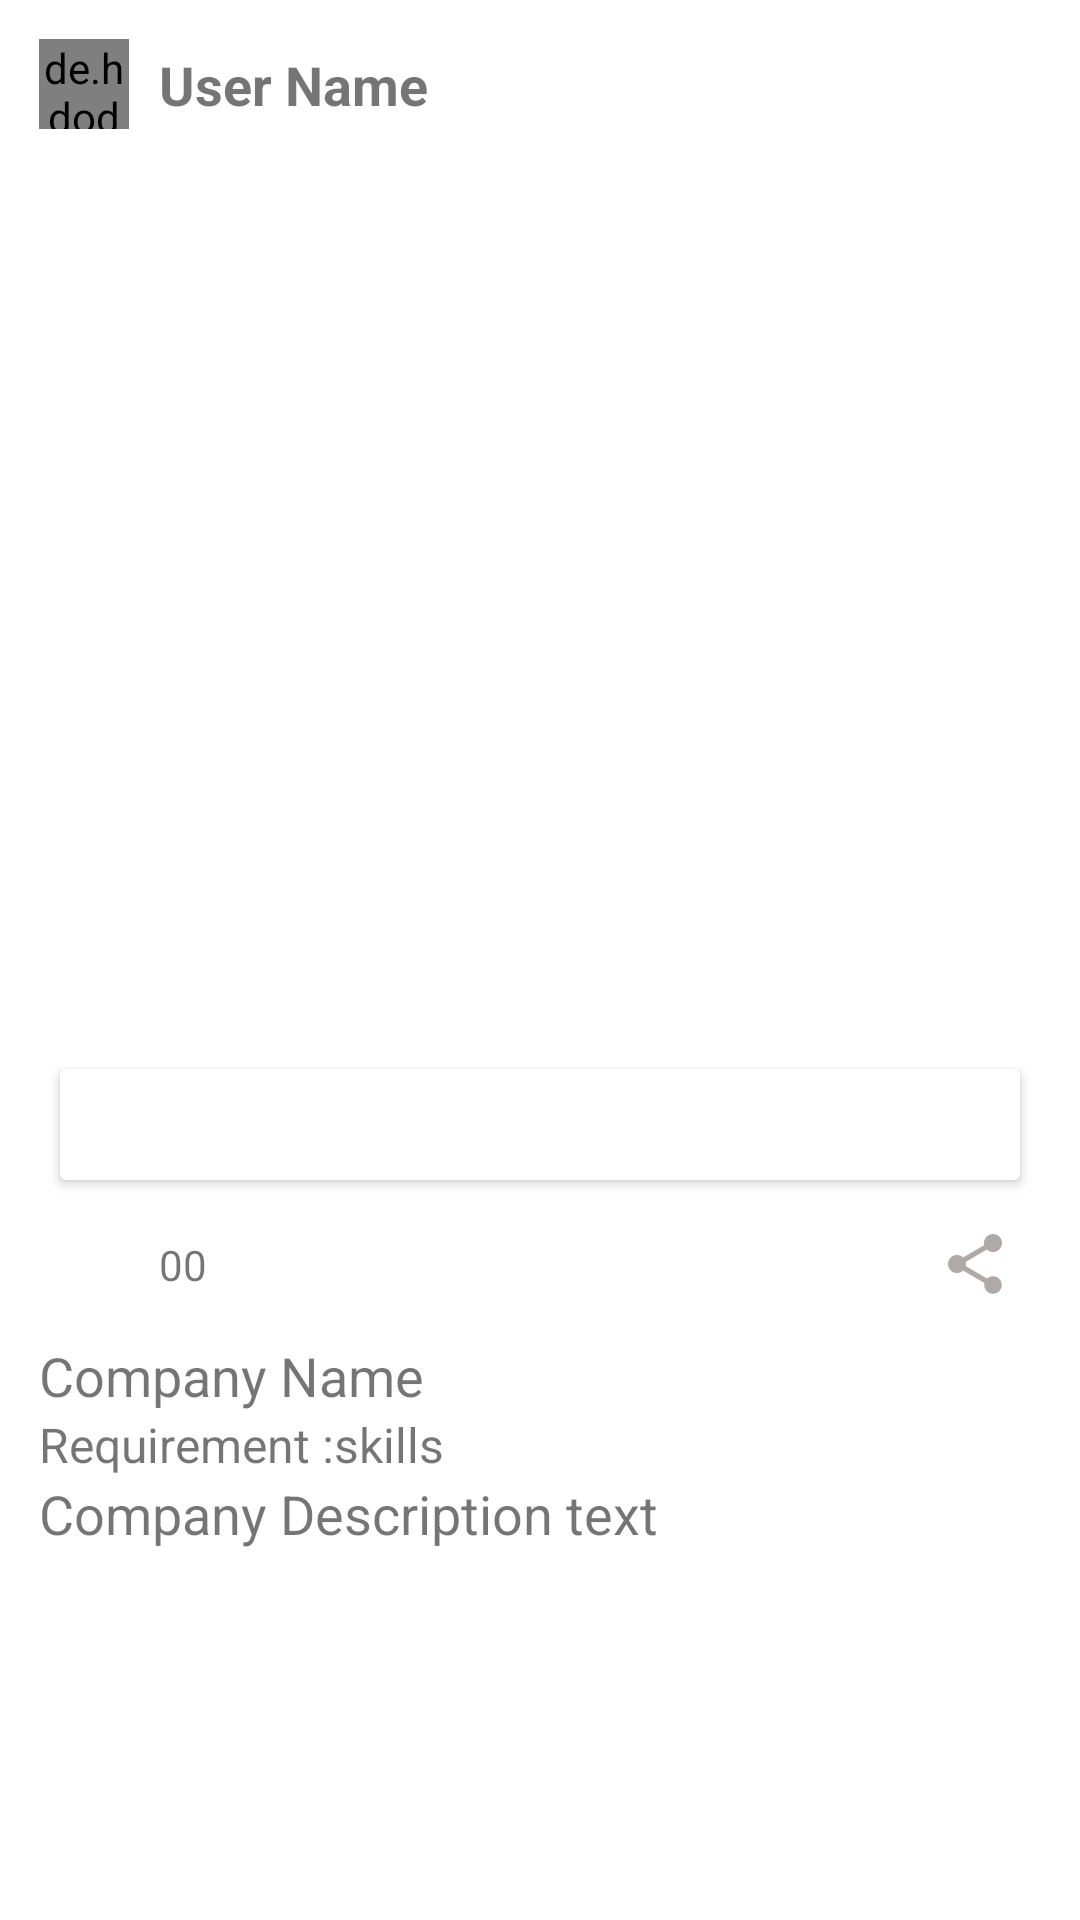

Android layout source for this screen:
<!-- AndroidManifest.xml: application theme SplashTheme -->
<!-- res/layout/activity_job_full_description.xml -->
<?xml version="1.0" encoding="utf-8"?>
<LinearLayout xmlns:android="http://schemas.android.com/apk/res/android"
    xmlns:app="http://schemas.android.com/apk/res-auto"
    xmlns:tools="http://schemas.android.com/tools"
    android:layout_width="match_parent"
    android:layout_height="match_parent"
    tools:context=".job.JobFullDescription"
    android:orientation="vertical"
    android:padding="10dp">
    <androidx.constraintlayout.widget.ConstraintLayout
        android:layout_width="match_parent"
        android:layout_height="wrap_content"
        android:orientation="horizontal">
        <de.hdodenhof.circleimageview.CircleImageView
            android:id="@+id/profile_image"
            android:layout_width="30dp"
            android:layout_height="30dp"
            android:src="@drawable/placeholder"
            android:layout_margin="3dp"
            app:layout_constraintTop_toTopOf="parent"
            app:layout_constraintLeft_toLeftOf="parent"
            app:layout_constraintBottom_toBottomOf="parent"/>
        <TextView
            android:layout_width="wrap_content"
            android:layout_height="wrap_content"
            android:text="User Name"
            android:textSize="18sp"
            android:textStyle="bold"
            android:layout_marginLeft="10dp"
            app:layout_constraintLeft_toRightOf="@+id/profile_image"
            app:layout_constraintTop_toTopOf="parent"
            app:layout_constraintBottom_toBottomOf="parent"/>
    </androidx.constraintlayout.widget.ConstraintLayout>
    <ImageView
        android:id="@+id/job_img"
        android:layout_width="match_parent"
        android:layout_height="360dp"
        android:src="@drawable/placeholder"/>
    <androidx.cardview.widget.CardView
        android:layout_width="match_parent"
        android:layout_height="wrap_content"
        android:layout_marginLeft="10dp"
        android:layout_marginRight="10dp"
        android:backgroundTint="@color/active"
        android:layout_marginTop="-50dp">
        <TextView
            android:layout_width="match_parent"
            android:layout_height="wrap_content"
            android:text="Apply Now"
            android:textAlignment="center"
            android:textStyle="bold"
            android:textColor="@color/white"
            android:textSize="20dp"
            android:padding="5dp"/>
    </androidx.cardview.widget.CardView>
    <LinearLayout
        android:layout_margin="3dp"
        android:layout_width="match_parent"
        android:layout_height="wrap_content"
        android:orientation="vertical">
        <androidx.constraintlayout.widget.ConstraintLayout
            android:layout_width="match_parent"
            android:layout_height="wrap_content">
            <ImageView
                android:id="@+id/job_like"
                android:layout_width="wrap_content"
                android:layout_height="wrap_content"
                android:src="@drawable/ic_job"
                app:layout_constraintLeft_toLeftOf="parent"
                app:layout_constraintTop_toTopOf="parent"
                app:layout_constraintBottom_toBottomOf="parent"
                android:layout_margin="10dp"/>
            <TextView
                android:layout_width="wrap_content"
                android:layout_height="wrap_content"
                android:text="00"
                app:layout_constraintLeft_toRightOf="@+id/job_like"
                app:layout_constraintTop_toTopOf="parent"
                app:layout_constraintBottom_toBottomOf="parent"/>
            <ImageView
                android:layout_width="wrap_content"
                android:layout_height="wrap_content"
                android:src="@drawable/ic_baseline_share_24"
                app:layout_constraintRight_toRightOf="parent"
                app:layout_constraintTop_toTopOf="parent"
                app:layout_constraintBottom_toBottomOf="parent"
                android:layout_margin="10dp"/>
        </androidx.constraintlayout.widget.ConstraintLayout>

        <TextView
            android:id="@+id/company_name"
            android:layout_width="wrap_content"
            android:layout_height="wrap_content"
            android:text="Company Name"
            android:textSize="18sp"/>
        <LinearLayout
            android:layout_width="match_parent"
            android:layout_height="wrap_content"
            android:orientation="horizontal">
            <TextView
                android:id="@+id/requirement_text"
                android:layout_width="wrap_content"
                android:layout_height="wrap_content"
                android:text="Requirement :"
                android:textSize="16sp"/>
            <TextView
                android:id="@+id/requirement"
                android:layout_width="wrap_content"
                android:layout_height="wrap_content"
                android:text="skills"
                android:textSize="16sp"/>

        </LinearLayout>
        <TextView
            android:id="@+id/company_desc"
            android:layout_width="wrap_content"
            android:layout_height="wrap_content"
            android:text="Company Description text"
            android:textSize="18sp"/>

    </LinearLayout>
</LinearLayout>
<!-- resources referenced by this layout -->
<resources>
  <color name="white">#FFFFFFFF</color>
  <!-- drawable ic_baseline_share_24 (drawable) -->
  <vector android:height="24dp" android:tint="#B0A9AA"
      android:viewportHeight="24" android:viewportWidth="24"
      android:width="24dp" xmlns:android="http://schemas.android.com/apk/res/android">
      <path android:fillColor="@android:color/white" android:pathData="M18,16.08c-0.76,0 -1.44,0.3 -1.96,0.77L8.91,12.7c0.05,-0.23 0.09,-0.46 0.09,-0.7s-0.04,-0.47 -0.09,-0.7l7.05,-4.11c0.54,0.5 1.25,0.81 2.04,0.81 1.66,0 3,-1.34 3,-3s-1.34,-3 -3,-3 -3,1.34 -3,3c0,0.24 0.04,0.47 0.09,0.7L8.04,9.81C7.5,9.31 6.79,9 6,9c-1.66,0 -3,1.34 -3,3s1.34,3 3,3c0.79,0 1.5,-0.31 2.04,-0.81l7.12,4.16c-0.05,0.21 -0.08,0.43 -0.08,0.65 0,1.61 1.31,2.92 2.92,2.92 1.61,0 2.92,-1.31 2.92,-2.92s-1.31,-2.92 -2.92,-2.92z"/>
  </vector>
  <!-- drawable ic_job (drawable) -->
  <vector android:height="30dp" android:tint="#FFFFFF"
      android:viewportHeight="24" android:viewportWidth="24"
      android:width="30dp" xmlns:android="http://schemas.android.com/apk/res/android">
      <path android:fillColor="@android:color/white" android:pathData="M20,6h-3L17,4c0,-1.11 -0.89,-2 -2,-2L9,2c-1.11,0 -2,0.89 -2,2v2L4,6c-1.11,0 -2,0.89 -2,2v11c0,1.11 0.89,2 2,2h16c1.11,0 2,-0.89 2,-2L22,8c0,-1.11 -0.89,-2 -2,-2zM9,4h6v2L9,6L9,4zM20,19L4,19v-2h16v2zM20,14L4,14L4,8h3v2h2L9,8h6v2h2L17,8h3v6z"/>
  </vector>
  <style name="SplashTheme" parent="Theme.MaterialComponents.DayNight.NoActionBar">
          <item name="colorPrimary">@color/primaryColor</item>
          <item name="colorPrimaryVariant">@color/primaryDarkColor</item>
          <item name="colorOnPrimary">@color/white</item>
          
          <item name="colorSecondary">@color/primaryLightColor</item>
          <item name="colorOnSecondary">@color/white</item>
          
          <item name="android:statusBarColor" tools:targetApi="l">?attr/colorPrimaryVariant</item>
          <item name="android:windowActivityTransitions">true</item>
      </style>
  <color name="primaryColor">#e53935</color>
  <color name="primaryDarkColor">#ab000d</color>
  <color name="primaryLightColor">#ff6f60</color>
</resources>
